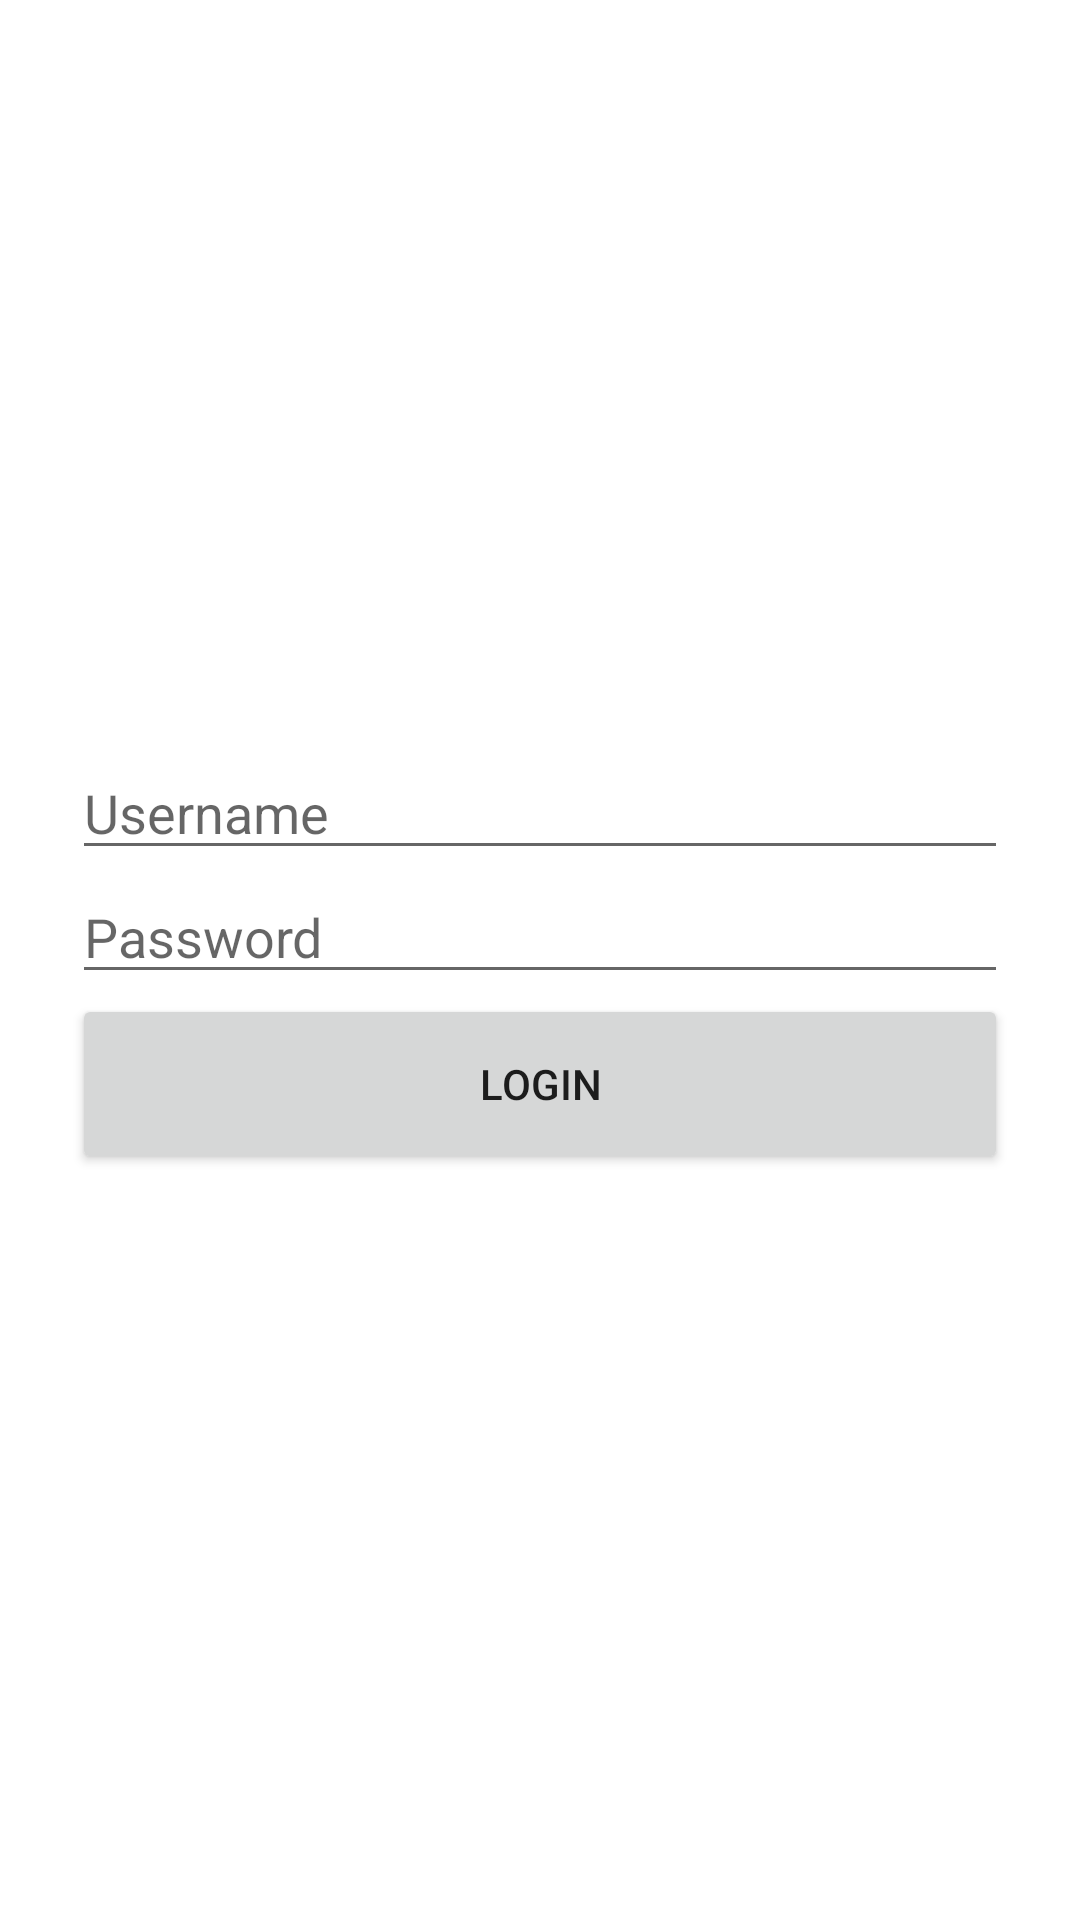

Here is an Android app screen rendered from its layout file. Give the layout XML and the strings, colors and styles it references.
<!-- AndroidManifest.xml: application theme Theme.AdaptiveApp -->
<!-- res/layout/activity_password_input.xml -->
<?xml version="1.0" encoding="utf-8"?>
<androidx.constraintlayout.widget.ConstraintLayout xmlns:android="http://schemas.android.com/apk/res/android"
    xmlns:app="http://schemas.android.com/apk/res-auto"
    xmlns:tools="http://schemas.android.com/tools"
    android:layout_width="match_parent"
    android:layout_height="match_parent"
    tools:context=".PasswordInputActivity">

    <LinearLayout
        android:layout_width="match_parent"
        android:layout_height="match_parent"
        android:orientation="vertical"
        android:layout_margin="24dp"
        android:gravity="center">

        <EditText
            android:id="@+id/username_edit_text"
            android:layout_width="match_parent"
            android:layout_height="wrap_content"
            android:inputType="text"
            android:hint="Username" />

        <EditText
            android:id="@+id/password_edit_text"
            android:layout_width="match_parent"
            android:layout_height="wrap_content"
            android:inputType="textPassword"
            android:hint="Password" />

        <Button
            android:id="@+id/login_button"
            android:layout_width="match_parent"
            android:layout_height="60dp"
            android:text="Login" />

    </LinearLayout>

</androidx.constraintlayout.widget.ConstraintLayout>
<!-- resources referenced by this layout -->
<resources>
  <style name="Theme.AdaptiveApp" parent="Theme.MaterialComponents.DayNight.DarkActionBar">
          
          <item name="colorPrimary">@color/purple_500</item>
          <item name="colorPrimaryVariant">@color/purple_700</item>
          <item name="colorOnPrimary">@color/white</item>
          
          <item name="colorSecondary">@color/teal_200</item>
          <item name="colorSecondaryVariant">@color/teal_700</item>
          <item name="colorOnSecondary">@color/black</item>
          
          <item name="android:statusBarColor" tools:targetApi="l">?attr/colorPrimaryVariant</item>
          
      </style>
  <!-- not gathered from this repository: default colours our renderer supplied (Android Studio template values) -->
  <color name="purple_500">#FF6200EE</color>
  <color name="purple_700">#FF3700B3</color>
  <color name="teal_200">#FF03DAC5</color>
  <color name="teal_700">#FF018786</color>
  <color name="black">#FF000000</color>
  <color name="white">#FFFFFFFF</color>
</resources>
